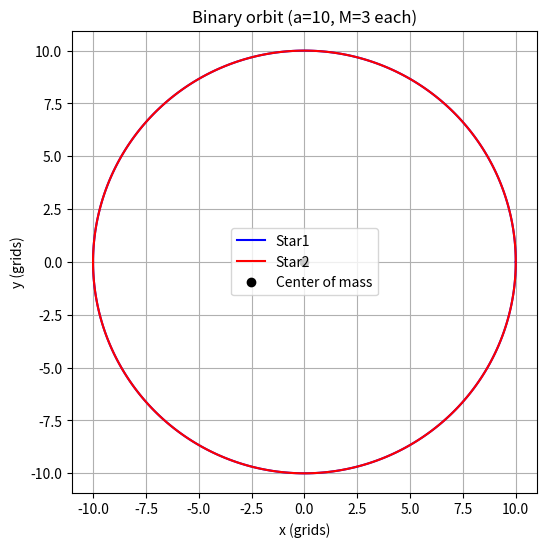

Generate this figure with matplotlib:
import numpy as np
import matplotlib.pyplot as plt

# 校准常数
c = 0.3155          # 格/步
G = 0.8204          # 格^3/(步^2 * 质量)
M1 = M2 = 3.0       # 质量 = 半径
mu = M1 * M2 / (M1 + M2)
a = 10.0            # 轨道半径 (半长轴，每星到质心距离)
d = 2 * a           # 间距

# 圆轨道角速度
omega = np.sqrt(G * (M1 + M2) / d**3)
print(f"轨道角速度 ω = {omega:.5f} rad/步")
print(f"轨道周期 T = {2*np.pi/omega:.1f} 步")

# 引力波功率
P_theory = (32/5) * (G / c**5) * (mu**2) * (a**4) * (omega**6)
print(f"理论引力波功率 P = {P_theory:.4e} (能量单位/步)")

# 模拟持续时间建议 (1/4周期)
n_steps = int(0.25 * 2*np.pi/omega)
print(f"建议模拟步数: {n_steps} 步 (约1/4周期)")

# 绘制轨道
t = np.linspace(0, 2*np.pi/omega, 200)
x1 = a * np.cos(omega*t)
y1 = a * np.sin(omega*t)
x2 = -a * np.cos(omega*t)
y2 = -a * np.sin(omega*t)

plt.figure(figsize=(6,6))
plt.plot(x1, y1, 'b-', label='Star1')
plt.plot(x2, y2, 'r-', label='Star2')
plt.plot(0,0,'ko', label='Center of mass')
plt.xlabel('x (grids)')
plt.ylabel('y (grids)')
plt.title('Binary orbit (a=10, M=3 each)')
plt.axis('equal')
plt.grid(True)
plt.legend()
plt.savefig('binary_orbit_plot.png')
plt.show()
